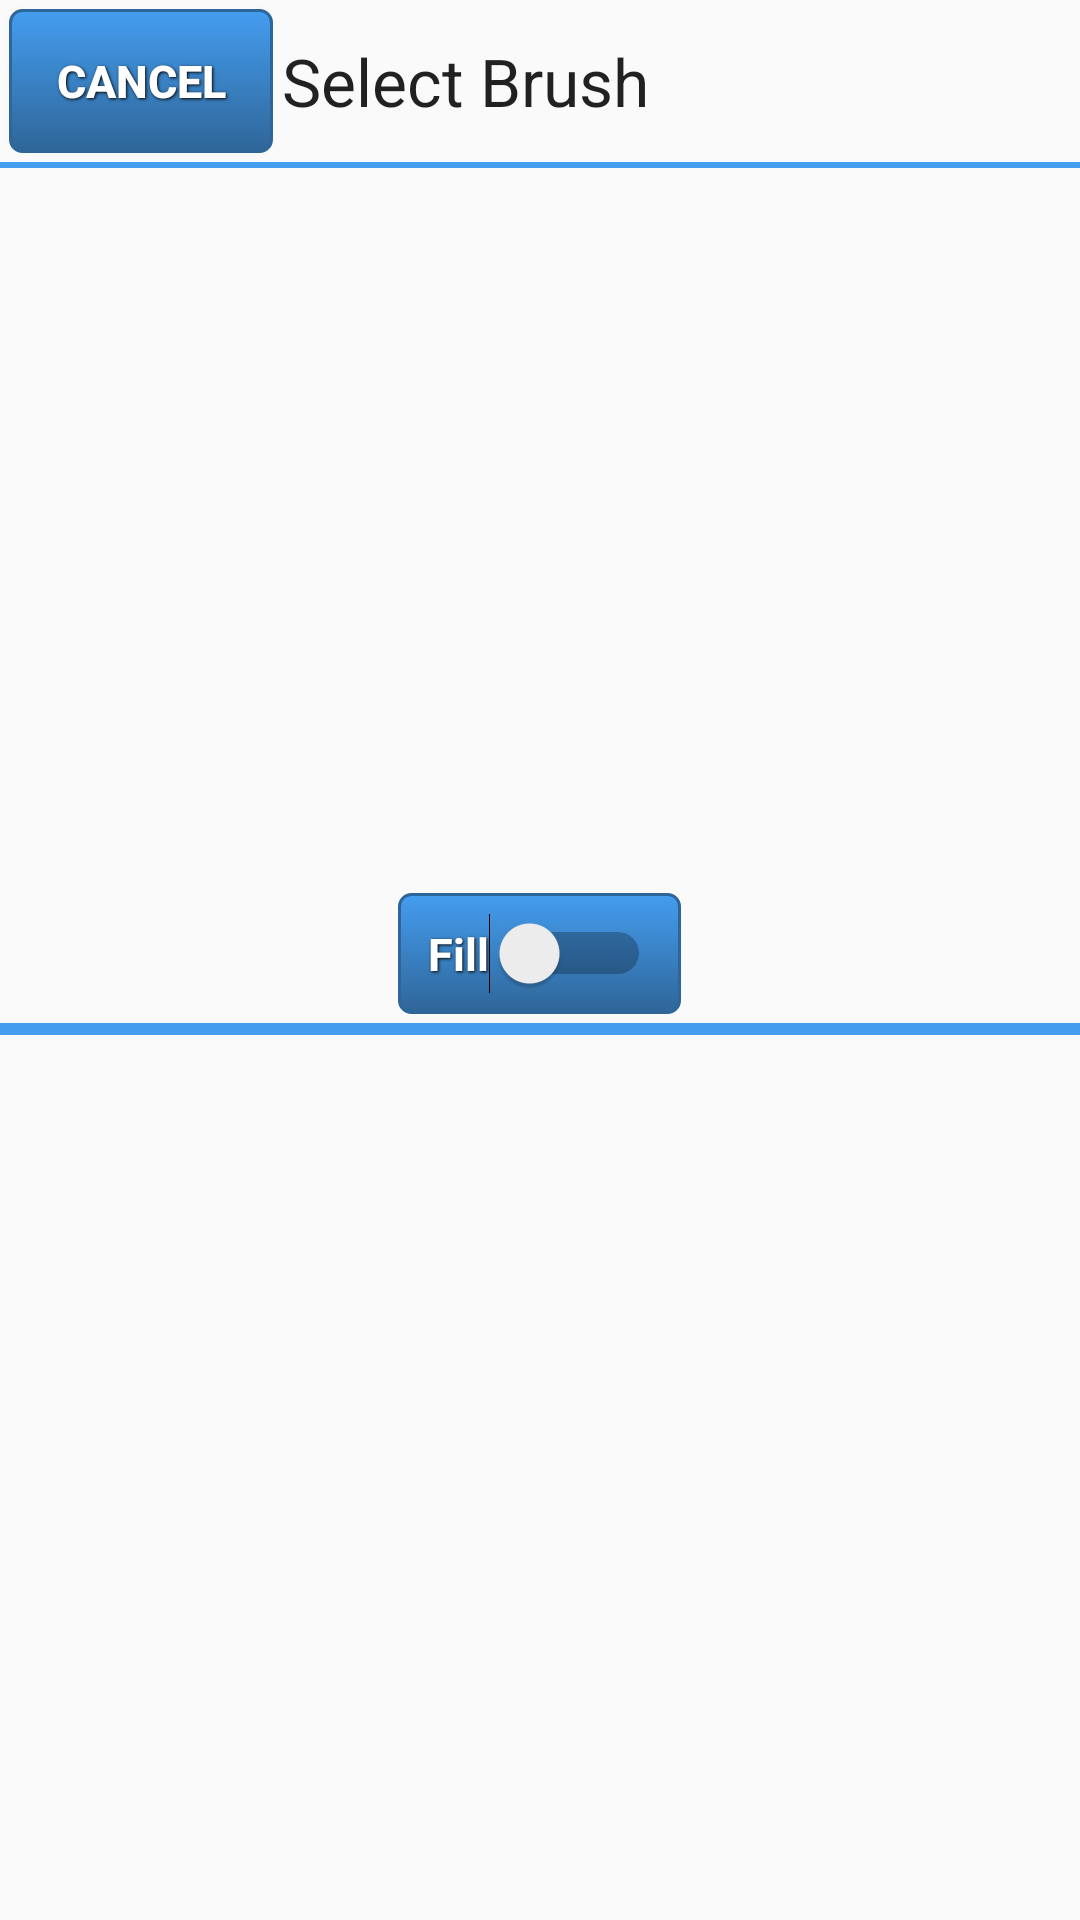

Here is an Android app screen rendered from its layout file. Give the layout XML and the strings, colors and styles it references.
<!-- AndroidManifest.xml: application theme Theme.AppCompat.Light -->
<!-- res/layout/brush_select.xml -->
<?xml version="1.0" encoding="utf-8"?>
<FrameLayout xmlns:android="http://schemas.android.com/apk/res/android"
    xmlns:tools="http://schemas.android.com/tools"
    android:id="@+id/FrameLayout1"
    android:layout_width="match_parent"
    android:layout_height="match_parent" >


    <LinearLayout
        android:layout_width="match_parent"
        android:layout_height="wrap_content"
        android:orientation="vertical" >

        <LinearLayout
            android:id="@+id/LinearLayout1"
            android:layout_width="match_parent"
            android:layout_height="wrap_content"
            android:orientation="horizontal" >

            <Button
                android:id="@+id/btnCancelBrush"
                style="@style/ButtonText"
                android:layout_width="wrap_content"
                android:layout_height="wrap_content"
                android:background="@drawable/button"
                android:text="@string/cancel" />

            <TextView
                android:id="@+id/tvBrush"
                android:layout_width="wrap_content"
                android:layout_height="wrap_content"
                android:layout_gravity="center_vertical"
                android:text="@string/selectBrush"
                android:textAppearance="?android:attr/textAppearanceLarge" />
        </LinearLayout>

        <View
            android:layout_width="fill_parent"
            android:layout_height="2dip"
            android:background="#449def" />
    </LinearLayout>

    <RelativeLayout
        android:layout_width="wrap_content"
        android:layout_height="wrap_content"
        android:layout_gravity="center" >

        <Switch
            android:id="@+id/switchFill"
            style="@style/ButtonText"
            android:layout_width="wrap_content"
            android:layout_height="wrap_content"
            android:background="@drawable/button"
            android:text="@string/fill"
            android:textOff="@string/noFill"
            android:textOn="@string/fill"
            android:layout_centerHorizontal="true"
             />

        <View
            android:id="@+id/viewAbove"
            android:layout_width="fill_parent"
            android:layout_height="4dip"
            android:background="#449def"
            android:layout_below="@id/switchFill" />

        <ImageView
            android:id="@+id/scircle"
            android:layout_width="wrap_content"
            android:layout_height="wrap_content"
            android:layout_alignParentLeft="true"
            android:layout_below="@id/viewAbove" />

        <ImageView
            android:id="@+id/mcircle"
            android:layout_width="wrap_content"
            android:layout_height="wrap_content"
            android:layout_below="@id/viewAbove"
            android:layout_toRightOf="@id/scircle" />

        <ImageView
            android:id="@+id/lcircle"
            android:layout_width="wrap_content"
            android:layout_height="wrap_content"
            android:layout_below="@id/viewAbove"
            android:layout_toRightOf="@id/mcircle" />

        <ImageView
            android:id="@+id/ssquare"
            android:layout_width="wrap_content"
            android:layout_height="wrap_content"
            android:layout_alignParentLeft="true"
            android:layout_below="@id/scircle" />

        <ImageView
            android:id="@+id/msquare"
            android:layout_width="wrap_content"
            android:layout_height="wrap_content"
            android:layout_below="@id/scircle"
            android:layout_toRightOf="@id/ssquare" />

        <ImageView
            android:id="@+id/lsquare"
            android:layout_width="wrap_content"
            android:layout_height="wrap_content"
            android:layout_below="@id/scircle"
            android:layout_toRightOf="@id/msquare" />

        <ImageView
            android:id="@+id/stri"
            android:layout_width="wrap_content"
            android:layout_height="wrap_content"
            android:layout_alignParentLeft="true"
            android:layout_below="@id/ssquare" />

        <ImageView
            android:id="@+id/mtri"
            android:layout_width="wrap_content"
            android:layout_height="wrap_content"
            android:layout_below="@id/ssquare"
            android:layout_toRightOf="@id/stri" />

        <ImageView
            android:id="@+id/ltri"
            android:layout_width="wrap_content"
            android:layout_height="wrap_content"
            android:layout_below="@id/ssquare"
            android:layout_toRightOf="@id/mtri" />
    </RelativeLayout>

</FrameLayout>
<!-- resources referenced by this layout -->
<resources>
  <!-- drawable button (drawable) -->
  <?xml version="1.0" encoding="utf-8"?>
  <selector xmlns:android="http://schemas.android.com/apk/res/android">
  
      <item android:state_pressed="true"><shape>
              <solid android:color="#449def" />
  
              <stroke android:width="1dp" android:color="#2f6699" />
  
              <corners android:radius="3dp" />
  
              <padding android:bottom="10dp" android:left="10dp" android:right="10dp" android:top="10dp" />
          </shape></item>
      <item android:state_enabled="false"><shape>
              <gradient android:angle="270" android:endColor="#28343b" android:startColor="#b5bdc8" />
  
              <stroke android:width="1dp" android:color="#28343b" />
  
              <corners android:radius="4dp" />
  
              <padding android:bottom="10dp" android:left="10dp" android:right="10dp" android:top="10dp" />
          </shape></item>
      <item><shape>
              <gradient android:angle="270" android:endColor="#2f6699" android:startColor="#449def" />
  
              <stroke android:width="1dp" android:color="#2f6699" />
  
              <corners android:radius="4dp" />
  
              <padding android:bottom="10dp" android:left="10dp" android:right="10dp" android:top="10dp" />
          </shape></item>
  
  </selector>
  <string name="cancel">Cancel</string>
  <string name="fill">Fill</string>
  <string name="noFill">No Fill</string>
  <string name="selectBrush">Select Brush</string>
  <style name="ButtonText">
          <item name="android:layout_width">fill_parent</item>
          <item name="android:layout_height">wrap_content</item>
          <item name="android:textColor">#ffffff</item>
          <item name="android:gravity">center</item>
          <item name="android:layout_margin">3dp</item>
          <item name="android:textSize">15dp</item>
          <item name="android:textStyle">bold</item>
          <item name="android:shadowColor">#000000</item>
          <item name="android:shadowDx">1</item>
          <item name="android:shadowDy">1</item>
          <item name="android:shadowRadius">2</item>
      </style>
</resources>
